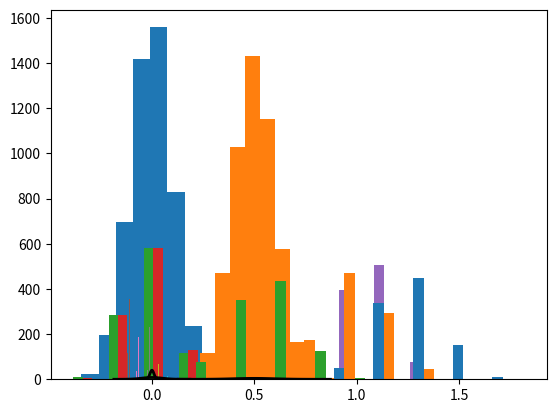

This chart was generated by the following Python code:
#!/usr/bin/env python3
# -*- coding: utf-8 -*-
"""
Created on Wed Jun  9 12:11:29 2021

Noise distributions to sample from

@author: robert.mok
"""
import numpy as np
import matplotlib.pyplot as plt
from scipy.stats import norm

# unit positions - can be pos/neg (imprecision of placement)
mu = 0
sd = .05
x = np.linspace(norm(loc=mu, scale=sd).ppf(0.0001),
                norm(loc=mu, scale=sd).ppf(0.9999), 100)
rv = norm(loc=mu, scale=sd)
plt.plot(x, rv.pdf(x), 'k-', lw=2)

# update
# for placement, more is fine, but update might need to scale to clus lr
# - updates are: lr~.1-.2, dist~.5 =  ~.05-.1.
# - noise should be a proportion of this
mu = 0
sd = .01
x = np.linspace(norm(loc=mu, scale=sd).ppf(0.0001),
                norm(loc=mu, scale=sd).ppf(0.9999), 100)
rv = norm(loc=mu, scale=sd)
plt.plot(x, rv.pdf(x), 'k-', lw=2)

# unit activations - just positive ('adding noise' to acts)
mu = .5
sd = .1
x = np.linspace(norm(loc=mu, scale=sd).ppf(0.0001),
                norm(loc=mu, scale=sd).ppf(0.9999), 100)
rv = norm(loc=mu, scale=sd)
plt.plot(x, rv.pdf(x), 'k-', lw=2)

# sampling
r = norm.rvs(loc=0, scale=.1, size=5000)
plt.hist(r)
plt.show()

r = norm.rvs(loc=0.5, scale=.1, size=5000)
plt.hist(r)
plt.show()

# %% examples

# pos
mu = 0
sd = .1  # .2 gets 0 to .5 at the tails
pos = np.array([0, 0, 1])  # stim position
# print(pos + norm.rvs(loc=mu, scale=sd, size=3))
plt.hist(pos[np.newaxis] + norm.rvs(loc=mu, scale=sd, size=(1000, 3)))
plt.show()

# update
mu = 0
sd = .01
upd = np.array([-.1, -.05, 0, 0.05, .1])
plt.hist(upd[np.newaxis] + norm.rvs(loc=mu, scale=sd, size=(1000, 5)), bins=25)
plt.show()

# act
mu = .5
sd = .15  # .1 ok but might be too little, .15 gd, .2 getting too much?
act = np.array([.8, 0.5, 0.])
# print(act + norm.rvs(loc=mu, scale=sd, size=3))

plt.hist(act[np.newaxis] + norm.rvs(loc=mu, scale=sd, size=(1000, 3)))
plt.show()
